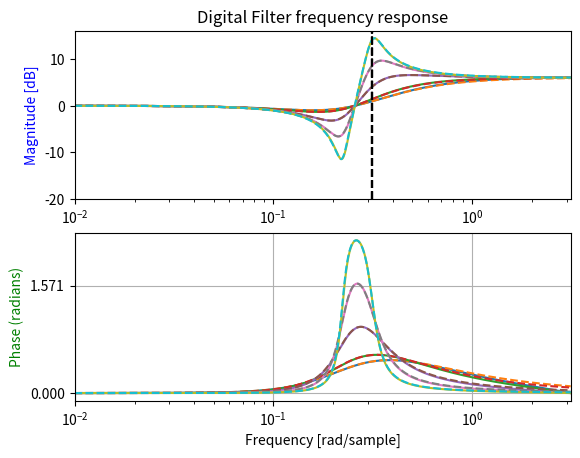

Write Python code to recreate this figure.
# Digital High Shelf Filter
# 1+K*Hhpf(z) where
# K is the boost/cut factor.
# NOTE: Set K using dBGain.
import numpy as np
from scipy import signal
import matplotlib.pyplot as plt

#for this particular example, ignore div/0 
#in the np.log10 expression
np.seterr(divide = 'ignore') 

dBGain = 6
K = (10**(dBGain / 20)-1)
res = [1,0.8,0.4,0.2,0.1]
wc = 0.1*np.pi #FYI sample rate = 2*pi
g = np.tan(wc/2)

#init plots
fig, ax1 = plt.subplots(2)

for i in res:

    # Digital Filter
    a = 1 / (1+2*i*g+g**2)
    b = 2*i+g
    c = g
    d = g

    Bd = [K*a+1,K*-2*a+2*(a*b*c+a*c*d-1),K*a+(2*a*c*d-2*a*b*c+1)]
    Ad = [1,2*(a*b*c+a*c*d-1),(2*a*c*d-2*a*b*c+1)]

    # Sampling frequency = 2*pi
    w, h = signal.freqz(Bd, Ad, worN=4096, fs=2*np.pi)
    ax1[0].plot(w, 20 * np.log10(abs(h)))

    # Calculate the phase
    angles = np.angle(h)
    ax1[1].plot(w, angles)

    # Analog filter
    b = [K+1,2*i*wc,wc*wc]
    a = [1,2*i*wc,wc*wc]

    w, h = signal.freqs(b, a, worN=np.linspace(0,np.pi,4096))
    ax1[0].plot(w, 20 * np.log10(abs(h)), linestyle='dashed')

    # calculate the phase
    angles = np.angle(h)
    ax1[1].plot(w, angles, linestyle='dashed')

    #Plot -3dB lines
    ax1[0].axvline(x = wc, ymin = 0, ymax = 1, color='black', linestyle='dashed')

ax1[0].set_ylim(-20,16)
ax1[0].set_ylabel('Magnitude [dB]', color='b')
ax1[0].set_xscale('log')
ax1[0].set_xlim(0.01,np.pi)
ax1[0].set_title('Digital Filter frequency response')
ax1[1].set_ylabel('Phase (radians)', color='g')
ax1[1].set_xlabel('Frequency [rad/sample]')
ax1[1].yaxis.set_major_locator(plt.MultipleLocator(np.pi / 2))
ax1[1].set_xscale('log')
ax1[1].set_xlim(0.01,np.pi)
ax1[1].grid()
plt.show()
